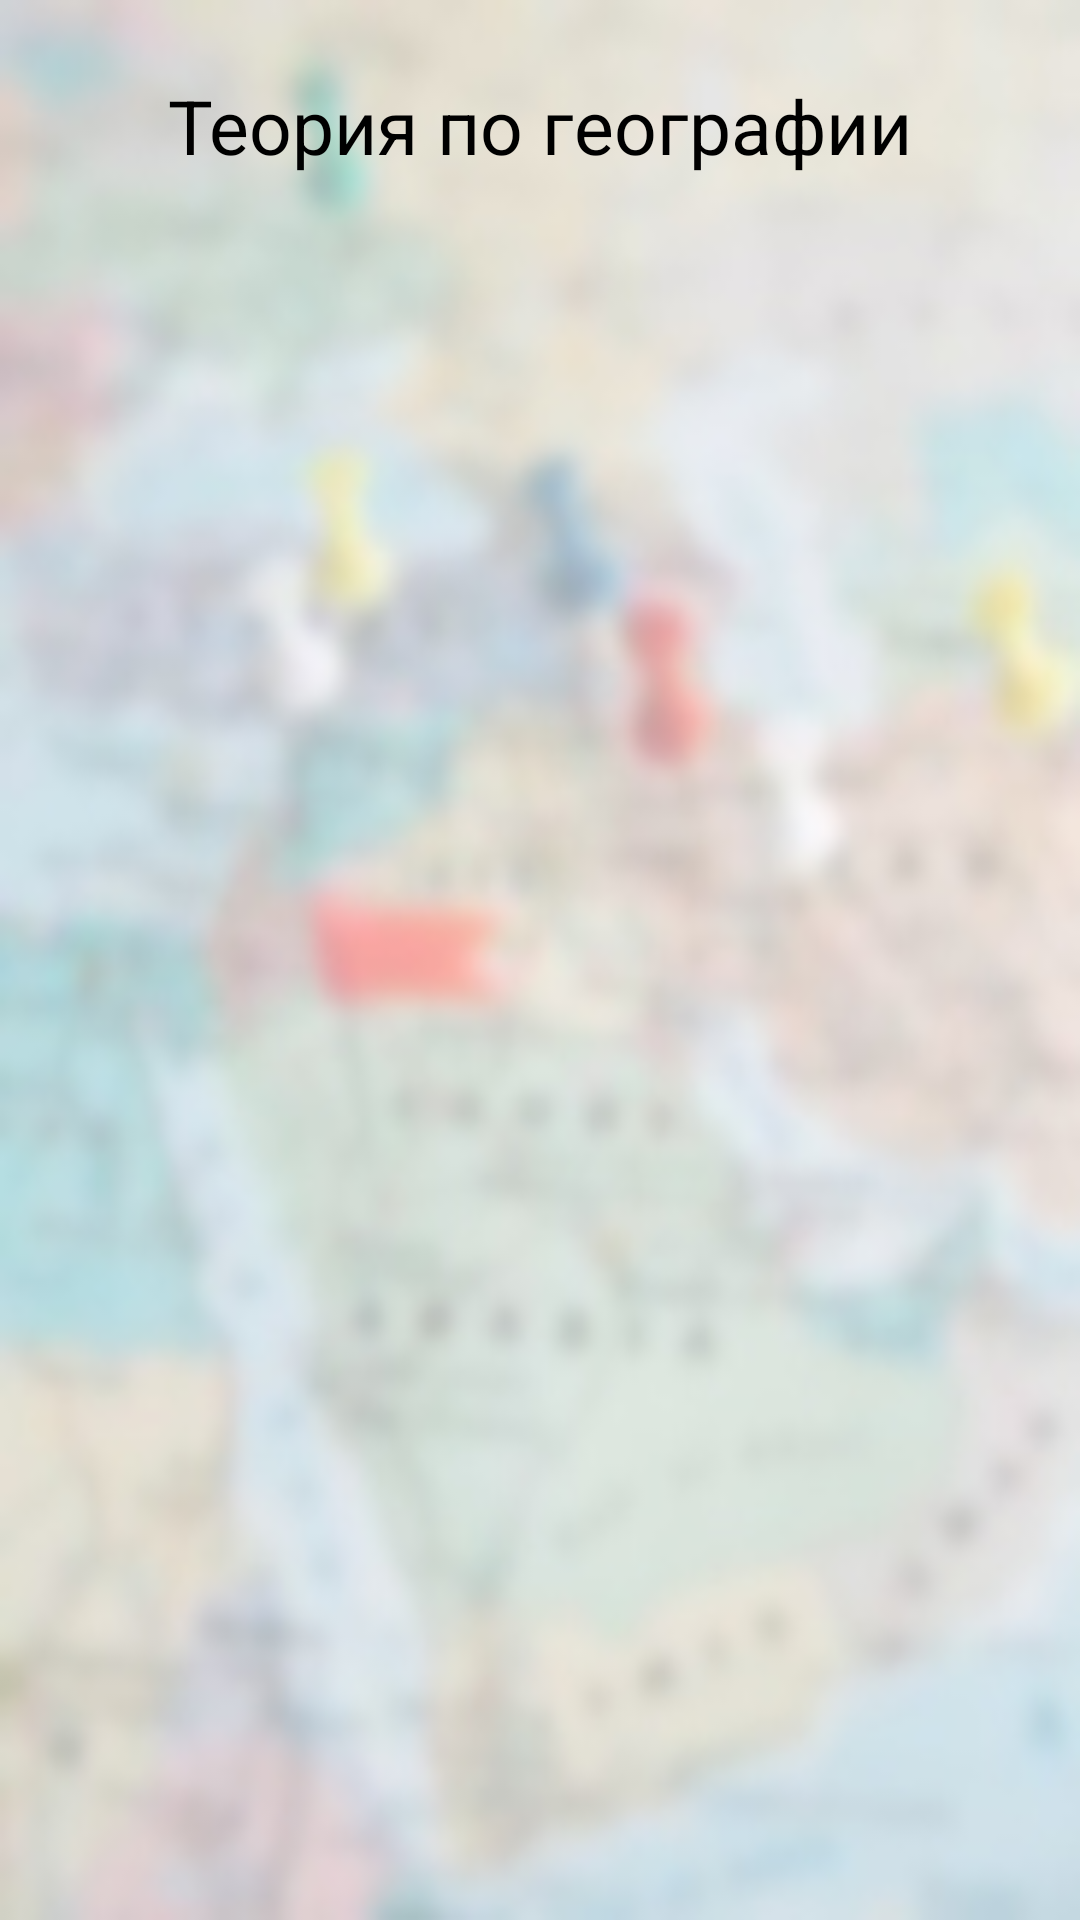

Android layout source for this screen:
<!-- AndroidManifest.xml: application theme Theme.ProgKino -->
<!-- res/layout/activity_tutorial_geo1.xml -->
<?xml version="1.0" encoding="utf-8"?>
<androidx.constraintlayout.widget.ConstraintLayout xmlns:android="http://schemas.android.com/apk/res/android"
    xmlns:app="http://schemas.android.com/apk/res-auto"
    xmlns:tools="http://schemas.android.com/tools"
    android:layout_width="match_parent"
    android:background="@drawable/fon_geografy_teor"
    android:layout_height="match_parent"
    tools:context=".TutorialGeo1Activity">

    <TextView
        android:id="@+id/textView5"
        android:layout_width="wrap_content"
        android:layout_height="wrap_content"
        android:layout_marginTop="25dp"
        android:text="@string/geo_teor"
        android:textSize="25sp"
        android:textColor="@color/black"
        app:layout_constraintEnd_toEndOf="parent"
        app:layout_constraintStart_toStartOf="parent"
        app:layout_constraintTop_toTopOf="parent" />

    <ListView
        android:textColor="@color/black"
        android:id="@+id/list_quest_geo"
        android:layout_width="0dp"
        android:layout_height="0dp"
        android:layout_marginStart="20dp"
        android:layout_marginTop="25dp"
        android:layout_marginEnd="20dp"
        android:layout_marginBottom="40dp"
        android:scrollbarSize="5dp"
        app:layout_constraintBottom_toBottomOf="parent"
        app:layout_constraintEnd_toEndOf="parent"
        app:layout_constraintHorizontal_bias="0.0"
        app:layout_constraintStart_toStartOf="parent"
        app:layout_constraintTop_toBottomOf="@+id/textView5"
        app:layout_constraintVertical_bias="0.0" />
</androidx.constraintlayout.widget.ConstraintLayout>
<!-- resources referenced by this layout -->
<resources>
  <color name="black">#FF000000</color>
  <!-- drawable fon_geografy_teor: jpg bitmap (drawable, 30100 bytes) -->
  <string name="geo_teor">Теория по географии</string>
  <style name="Theme.ProgKino" parent="Base.Theme.ProgKino" />
  <style name="Base.Theme.ProgKino" parent="Theme.Material3.DayNight.NoActionBar">
          
          
      </style>
</resources>
